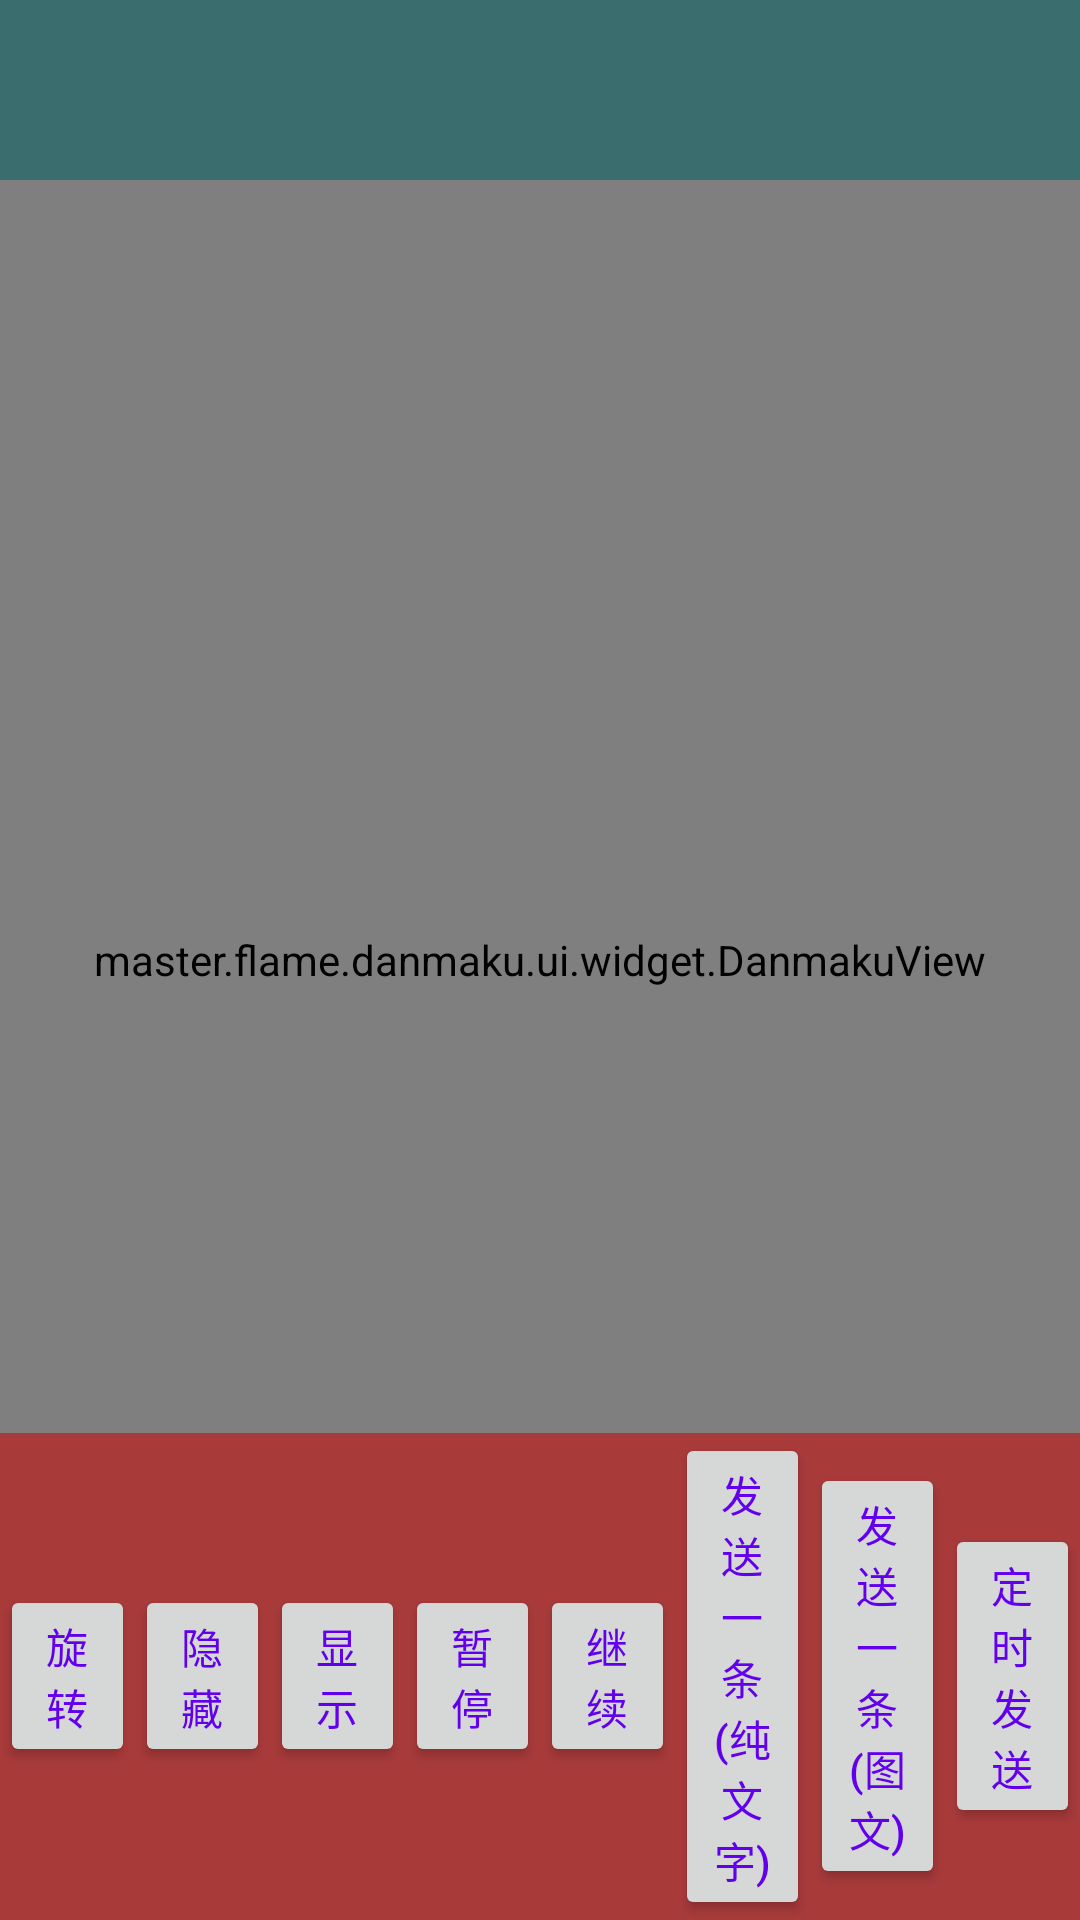

Layout XML and referenced resources for this Android screen:
<!-- AndroidManifest.xml: application theme AppTheme -->
<!-- res/layout/layout_dm.xml -->
<?xml version="1.0" encoding="utf-8"?>
<FrameLayout xmlns:android="http://schemas.android.com/apk/res/android"
    android:layout_width="match_parent"
    android:layout_height="match_parent">

    
    <VideoView
        android:id="@+id/vv_video"
        android:layout_width="match_parent"
        android:layout_height="match_parent" />

    
    <master.flame.danmaku.ui.widget.DanmakuView
        android:id="@+id/sv_danmaku"
        android:layout_width="match_parent"
        android:layout_height="match_parent" />

    
    <include
        android:id="@+id/media_controller"
        layout="@layout/media_controller"
        android:layout_width="match_parent"
        android:layout_height="match_parent" />
</FrameLayout>
<!-- res/layout/media_controller.xml (included above) -->
<?xml version="1.0" encoding="utf-8"?>
<FrameLayout xmlns:android="http://schemas.android.com/apk/res/android"
    android:layout_width="match_parent"
    android:layout_height="match_parent">

    <LinearLayout
        android:layout_width="match_parent"
        android:layout_height="60dp"
        android:layout_gravity="top"
        android:background="#8a006161"></LinearLayout>

    <LinearLayout
        android:layout_width="match_parent"
        android:layout_height="wrap_content"
        android:layout_gravity="bottom"
        android:background="#8acc0000"
        android:gravity="center_vertical"
        android:orientation="horizontal">

        <Button
            android:id="@+id/btn_rotate"
            style="@style/style_controll_button"
            android:text="旋转" />

        <Button
            android:id="@+id/btn_hide"
            style="@style/style_controll_button"
            android:text="隐藏" />


        <Button
            android:id="@+id/btn_show"
            style="@style/style_controll_button"
            android:text="显示" />


        <Button
            android:id="@+id/btn_pause"
            style="@style/style_controll_button"
            android:text="暂停" />


        <Button
            android:id="@+id/btn_resume"
            style="@style/style_controll_button"
            android:text="继续" />


        <Button
            android:id="@+id/btn_send_text"
            style="@style/style_controll_button"
            android:text="发送一条(纯文字)" />


        <Button
            android:id="@+id/btn_send_image_text"
            style="@style/style_controll_button"
            android:text="发送一条(图文)" />

        <Button
            android:id="@+id/btn_regularly_send"
            style="@style/style_controll_button"
            android:text="定时发送" />

    </LinearLayout>


</FrameLayout>
<!-- resources referenced by this layout -->
<resources>
  <style name="style_controll_button">
          <item name="android:textSize">14sp</item>
          <item name="android:layout_width">0dp</item>
          <item name="android:layout_weight">1</item>
          <item name="android:layout_height">wrap_content</item>
          <item name="android:textColor">@color/colorPrimary</item>
      </style>
  <style name="AppTheme" parent="Theme.AppCompat.Light.DarkActionBar">
          
          <item name="colorPrimary">@color/colorPrimary</item>
          <item name="colorPrimaryDark">@color/colorPrimaryDark</item>
          <item name="colorAccent">@color/colorAccent</item>
      </style>
  <!-- not gathered from this repository: default colours our renderer supplied (Android Studio template values) -->
  <color name="colorPrimary">#FF6200EE</color>
  <color name="colorPrimaryDark">#FF3700B3</color>
  <color name="colorAccent">#FF03DAC5</color>
</resources>
